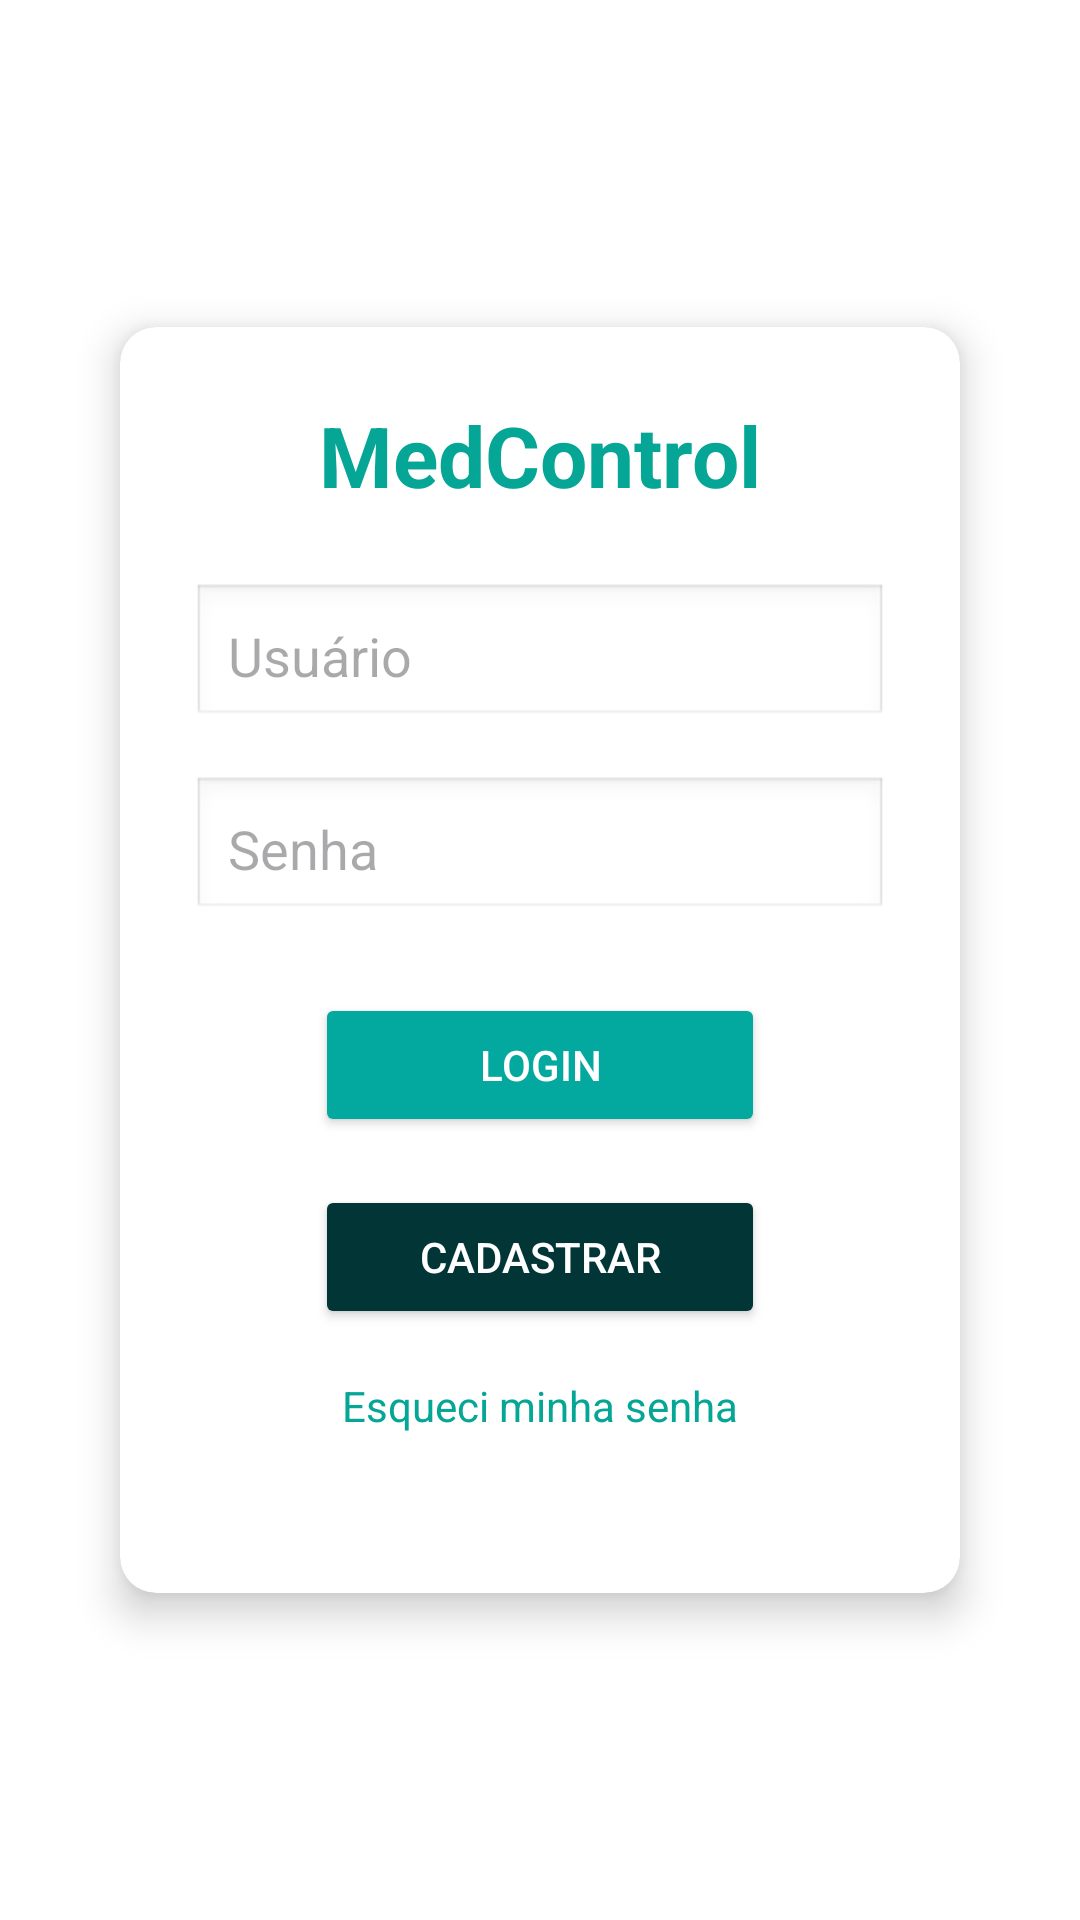

Layout XML and referenced resources for this Android screen:
<!-- AndroidManifest.xml: application theme Theme.MedControl -->
<!-- res/layout/activity_login.xml -->
<?xml version="1.0" encoding="utf-8"?>
<androidx.constraintlayout.widget.ConstraintLayout
    xmlns:android="http://schemas.android.com/apk/res/android"
    xmlns:app="http://schemas.android.com/apk/res-auto"
    xmlns:card_view="http://schemas.android.com/apk/res-auto"
    android:layout_width="match_parent"
    android:id="@+id/main"
    android:layout_height="match_parent"
    android:background="@android:color/white"
    android:padding="16dp">

    <androidx.cardview.widget.CardView
        android:id="@+id/cardLoginContainer"
        android:layout_width="0dp"
        android:layout_height="wrap_content"
        android:layout_margin="24dp"
        app:cardElevation="8dp"
        app:cardCornerRadius="12dp"
        app:layout_constraintTop_toTopOf="parent"
        app:layout_constraintBottom_toBottomOf="parent"
        app:layout_constraintStart_toStartOf="parent"
        app:layout_constraintEnd_toEndOf="parent">

        <LinearLayout
            android:layout_width="match_parent"
            android:layout_height="wrap_content"
            android:orientation="vertical"
            android:padding="24dp"
            android:gravity="center_horizontal">

            <TextView
                android:id="@+id/tvAppName"
                android:layout_width="wrap_content"
                android:layout_height="wrap_content"
                android:text="@string/TITULO2"
                android:textSize="28sp"
                android:textStyle="bold"
                android:textColor="@color/green"
                android:layout_marginBottom="24dp" />

            <EditText
                android:id="@+id/editUsuario"
                android:layout_width="match_parent"
                android:layout_height="wrap_content"
                android:hint="@string/usuatio"
                android:inputType="textPersonName"
                android:padding="12dp"
                android:background="@android:drawable/edit_text"
                android:layout_marginBottom="16dp"/>

            <EditText
                android:id="@+id/editSenha"
                android:layout_width="match_parent"
                android:layout_height="wrap_content"
                android:hint="@string/senha"
                android:inputType="textPassword"
                android:padding="12dp"
                android:background="@android:drawable/edit_text"
                android:layout_marginBottom="24dp"/>
            <Button
                android:id="@+id/btnLogin"
                android:layout_width="150dp"
                android:layout_height="wrap_content"
                android:text="@string/login"
                android:textAllCaps="false"
                android:backgroundTint="@color/water_green"
                android:textColor="@color/white"
                android:layout_marginBottom="16dp" />

            <Button
                android:id="@+id/btnCadastrar"
                android:layout_width="150dp"
                android:layout_height="wrap_content"
                android:backgroundTint="@color/green2"
                android:text="@string/cadastrar"
                android:textAllCaps="false"
                android:textColor="@color/white" />

            <TextView
                android:id="@+id/textEsqueciSenha"
                android:layout_width="wrap_content"
                android:layout_height="48dp"
                android:text="@string/Esqueci"
                android:textColor="@color/green"
                android:textSize="14sp"
                android:layout_marginTop="16dp"
                android:layout_gravity="center_horizontal"
                android:clickable="true"
                android:focusable="true" />
        </LinearLayout>
    </androidx.cardview.widget.CardView>

</androidx.constraintlayout.widget.ConstraintLayout>
<!-- resources referenced by this layout -->
<resources>
  <color name="green">#05A696</color>
  <color name="green2">#023535</color>
  <color name="water_green">#03A89E</color>
  <color name="white">#FFFFFFFF</color>
  <string name="Esqueci">Esqueci minha senha</string>
  <string name="TITULO2">MedControl</string>
  <string name="cadastrar">CADASTRAR</string>
  <string name="login">LOGIN</string>
  <string name="senha">Senha</string>
  <string name="usuatio">Usuário</string>
  <style name="Theme.MedControl" parent="Base.Theme.MedControl" />
  <style name="Base.Theme.MedControl" parent="Theme.Material3.DayNight.NoActionBar">
          
          
      </style>
</resources>
